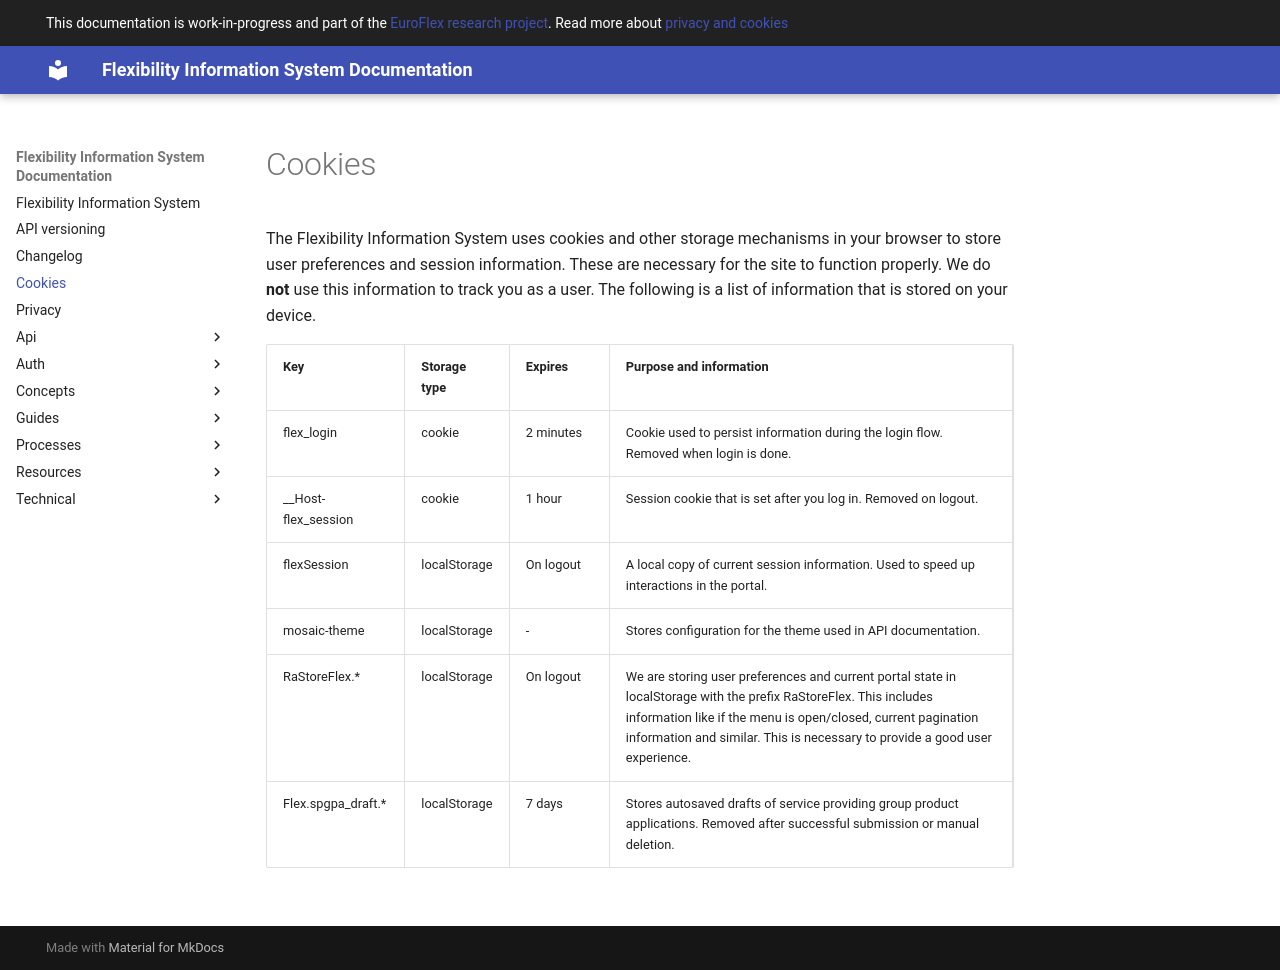

repository: elhub/flex-information-system · page: cookies/index.html · generator: mkdocs

# Cookies

The Flexibility Information System uses cookies and other storage mechanisms in
your browser to store user preferences and session information. These are
necessary for the site to function properly. We do **not** use this information
to track you as a user. The following is a list of information that is stored on
your device.

<!-- markdownlint-disable MD033 -->
<table>
    <tr>
        <th>Key</th>
        <th>Storage type</th>
        <th>Expires</th>
        <th>Purpose and information</th>
    </tr>
    <tr>
        <td>flex_login</td>
        <td>cookie</td>
        <td>2 minutes</td>
        <td>
            Cookie used to persist information during the login flow.
            Removed when login is done.
        </td>
    </tr>
    <tr>
        <td>__Host-flex_session</td>
        <td>cookie</td>
        <td>1 hour</td>
        <td>Session cookie that is set after you log in. Removed on logout.</td>
    </tr>
    <tr>
        <td>flexSession</td>
        <td>localStorage</td>
        <td>On logout</td>
        <td>
            A local copy of current session information.
            Used to speed up interactions in the portal.
        </td>
    </tr>
    <tr>
        <td>mosaic-theme</td>
        <td>localStorage</td>
        <td>-</td>
        <td>
            Stores configuration for the theme used in API documentation.
        </td>
    </tr>
    <tr>
        <td>RaStoreFlex.*</td>
        <td>localStorage</td>
        <td>On logout</td>
        <td>
            We are storing user preferences and current portal state
            in localStorage with the prefix RaStoreFlex. This includes
            information like if the menu is open/closed,
            current pagination information and similar.
            This is necessary to provide a good user experience.
        </td>
    </tr>
    <tr>
        <td>Flex.spgpa_draft.*</td>
        <td>localStorage</td>
        <td>7 days</td>
        <td>
            Stores autosaved drafts of service providing group product
            applications. Removed after successful submission or manual deletion.
        </td>
    </tr>
</table>
